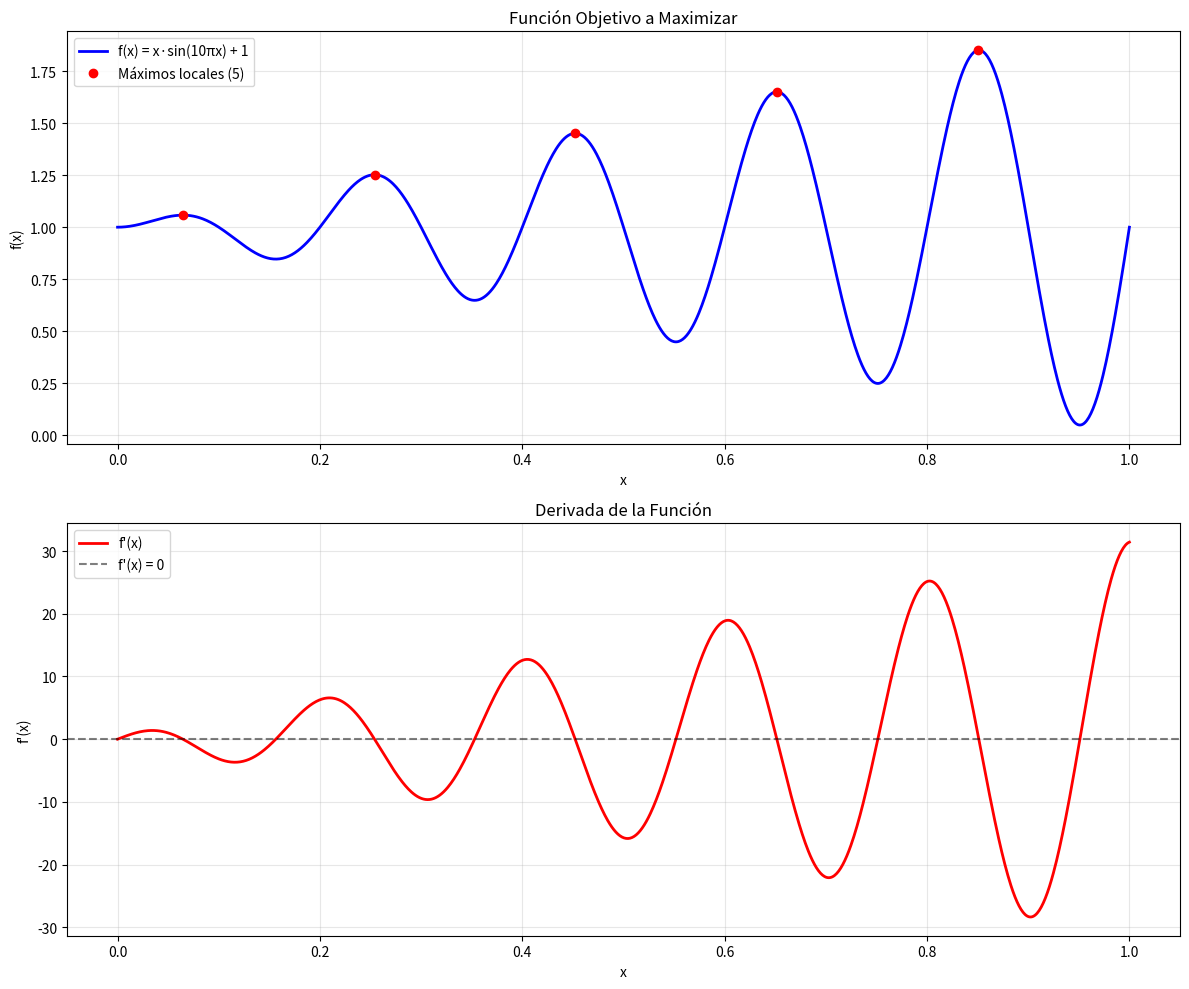

Here is the Python script that generated this plot: (Note: this script raises an exception after producing the figure.)
#!/usr/bin/env python3
# -*- coding: utf-8 -*-
"""
Maximización de la función f(x) = x * sin(10πx) + 1
==================================================

Este script implementa diferentes métodos para encontrar el máximo global
de la función f(x) = x * sin(10πx) + 1 en el intervalo [0,1].

La función tiene múltiples máximos locales debido al término sinusoidal,
lo que la convierte en un problema interesante de optimización global.

Autor: Estudiante IA
Fecha: Julio 2025
"""

import numpy as np
import matplotlib.pyplot as plt
from scipy.optimize import minimize_scalar, differential_evolution, brute
import warnings
warnings.filterwarnings('ignore')

def funcion_objetivo(x):
    """
    Función a maximizar: f(x) = x * sin(10πx) + 1
    
    Args:
        x: Valor de entrada en el intervalo [0,1]
    
    Returns:
        Valor de la función f(x)
    """
    return x * np.sin(10 * np.pi * x) + 1

def funcion_negativa(x):
    """
    Función negativa para usar con minimizadores
    Maximizar f(x) = Minimizar -f(x)
    
    Args:
        x: Valor de entrada
    
    Returns:
        -f(x)
    """
    return -funcion_objetivo(x)

def derivada_funcion(x):
    """
    Derivada analítica de f(x) = x * sin(10πx) + 1
    f'(x) = sin(10πx) + 10πx * cos(10πx)
    
    Args:
        x: Valor de entrada
    
    Returns:
        Valor de la derivada f'(x)
    """
    return np.sin(10 * np.pi * x) + 10 * np.pi * x * np.cos(10 * np.pi * x)

def analizar_funcion():
    """
    Analiza las características de la función y genera gráfico
    """
    print("🔍 ANÁLISIS DE LA FUNCIÓN f(x) = x·sin(10πx) + 1")
    print("=" * 60)
    
    # Generar puntos para el gráfico
    x = np.linspace(0, 1, 1000)
    y = funcion_objetivo(x)
    dy = derivada_funcion(x)
    
    # Crear gráfico
    fig, (ax1, ax2) = plt.subplots(2, 1, figsize=(12, 10))
    
    # Gráfico de la función
    ax1.plot(x, y, 'b-', linewidth=2, label='f(x) = x·sin(10πx) + 1')
    ax1.set_xlabel('x')
    ax1.set_ylabel('f(x)')
    ax1.set_title('Función Objetivo a Maximizar')
    ax1.grid(True, alpha=0.3)
    ax1.legend()
    
    # Encontrar aproximadamente los máximos locales
    maximos_locales = []
    for i in range(1, len(y)-1):
        if y[i] > y[i-1] and y[i] > y[i+1]:
            maximos_locales.append((x[i], y[i]))
    
    # Marcar máximos locales
    if maximos_locales:
        max_x, max_y = zip(*maximos_locales)
        ax1.plot(max_x, max_y, 'ro', markersize=6, label=f'Máximos locales ({len(maximos_locales)})')
        ax1.legend()
    
    # Gráfico de la derivada
    ax2.plot(x, dy, 'r-', linewidth=2, label="f'(x)")
    ax2.axhline(y=0, color='k', linestyle='--', alpha=0.5, label='f\'(x) = 0')
    ax2.set_xlabel('x')
    ax2.set_ylabel("f'(x)")
    ax2.set_title('Derivada de la Función')
    ax2.grid(True, alpha=0.3)
    ax2.legend()
    
    plt.tight_layout()
    plt.savefig('c:/Users/<user>/OneDrive/Documentos/Tareas IA y mini robots/3/3.1/analisis_funcion.png', 
                dpi=300, bbox_inches='tight')
    plt.show()
    
    # Estadísticas básicas
    print(f"📊 Estadísticas de la función en [0,1]:")
    print(f"   • Valor mínimo: {np.min(y):.6f}")
    print(f"   • Valor máximo: {np.max(y):.6f}")
    print(f"   • Número de máximos locales aproximados: {len(maximos_locales)}")
    print(f"   • Rango de valores: [{np.min(y):.6f}, {np.max(y):.6f}]")
    
    return maximos_locales

def metodo_fuerza_bruta():
    """
    Método de fuerza bruta: evaluar en una grilla fina
    """
    print("\n🔨 MÉTODO 1: FUERZA BRUTA")
    print("-" * 40)
    
    # Crear grilla muy fina
    x_grid = np.linspace(0, 1, 10000)
    y_grid = funcion_objetivo(x_grid)
    
    # Encontrar máximo
    idx_max = np.argmax(y_grid)
    x_max = x_grid[idx_max]
    f_max = y_grid[idx_max]
    
    print(f"   🎯 Resultado:")
    print(f"      x* = {x_max:.8f}")
    print(f"      f(x*) = {f_max:.8f}")
    print(f"      Evaluaciones: {len(x_grid)}")
    
    return x_max, f_max

def metodo_scipy_brute():
    """
    Método scipy.optimize.brute (búsqueda en grilla)
    """
    print("\n🔬 MÉTODO 2: SCIPY BRUTE FORCE")
    print("-" * 40)
    
    # Usar scipy brute force
    resultado = brute(funcion_negativa, ranges=[(0, 1)], Ns=1000, full_output=True)
    
    x_max = resultado[0][0]
    f_max = -resultado[1]  # Negativo porque minimizamos -f(x)
    
    print(f"   🎯 Resultado:")
    print(f"      x* = {x_max:.8f}")
    print(f"      f(x*) = {f_max:.8f}")
    print(f"      Evaluaciones: ~1000")
    
    return x_max, f_max

def metodo_golden_section():
    """
    Método de sección dorada (para funciones unimodales)
    Nota: No funcionará bien aquí porque la función es multimodal
    """
    print("\n🥇 MÉTODO 3: SECCIÓN DORADA")
    print("-" * 40)
    
    try:
        resultado = minimize_scalar(funcion_negativa, bounds=(0, 1), method='golden')
        
        x_max = resultado.x
        f_max = -resultado.fun
        
        print(f"   🎯 Resultado (máximo local):")
        print(f"      x* = {x_max:.8f}")
        print(f"      f(x*) = {f_max:.8f}")
        print(f"      Evaluaciones: {resultado.nfev}")
        print(f"   ⚠️  Nota: Encuentra un máximo local, no necesariamente global")
        
        return x_max, f_max
    
    except Exception as e:
        print(f"   ❌ Error: {e}")
        return None, None

def metodo_diferencial_evolution():
    """
    Algoritmo evolutivo diferencial (bueno para optimización global)
    """
    print("\n🧬 MÉTODO 4: EVOLUCIÓN DIFERENCIAL")
    print("-" * 40)
    
    # Configurar evolución diferencial
    bounds = [(0, 1)]
    resultado = differential_evolution(funcion_negativa, bounds, 
                                     seed=42, maxiter=100, popsize=15)
    
    x_max = resultado.x[0]
    f_max = -resultado.fun
    
    print(f"   🎯 Resultado:")
    print(f"      x* = {x_max:.8f}")
    print(f"      f(x*) = {f_max:.8f}")
    print(f"      Evaluaciones: {resultado.nfev}")
    print(f"      Éxito: {'✅' if resultado.success else '❌'}")
    
    return x_max, f_max

def metodo_busqueda_aleatoria():
    """
    Búsqueda aleatoria Monte Carlo
    """
    print("\n🎲 MÉTODO 5: BÚSQUEDA ALEATORIA (MONTE CARLO)")
    print("-" * 40)
    
    # Generar puntos aleatorios
    np.random.seed(42)
    n_puntos = 50000
    x_random = np.random.uniform(0, 1, n_puntos)
    y_random = funcion_objetivo(x_random)
    
    # Encontrar el mejor
    idx_max = np.argmax(y_random)
    x_max = x_random[idx_max]
    f_max = y_random[idx_max]
    
    print(f"   🎯 Resultado:")
    print(f"      x* = {x_max:.8f}")
    print(f"      f(x*) = {f_max:.8f}")
    print(f"      Evaluaciones: {n_puntos}")
    
    return x_max, f_max

def metodo_analisis_derivada():
    """
    Método basado en análisis de la derivada
    """
    print("\n📐 MÉTODO 6: ANÁLISIS DE DERIVADA")
    print("-" * 40)
    
    # Encontrar raíces de la derivada (puntos críticos)
    x_test = np.linspace(0, 1, 10000)
    dy_test = derivada_funcion(x_test)
    
    # Encontrar cambios de signo (aproximación de raíces)
    puntos_criticos = []
    for i in range(1, len(dy_test)):
        if dy_test[i-1] * dy_test[i] < 0:  # Cambio de signo
            x_critico = x_test[i]
            puntos_criticos.append(x_critico)
    
    # Incluir extremos del intervalo
    puntos_criticos.extend([0, 1])
    
    # Evaluar función en todos los puntos críticos
    valores = [(x, funcion_objetivo(x)) for x in puntos_criticos]
    
    # Encontrar el máximo
    x_max, f_max = max(valores, key=lambda item: item[1])
    
    print(f"   🎯 Resultado:")
    print(f"      x* = {x_max:.8f}")
    print(f"      f(x*) = {f_max:.8f}")
    print(f"      Puntos críticos encontrados: {len(puntos_criticos)}")
    
    return x_max, f_max

def comparar_metodos():
    """
    Compara todos los métodos y encuentra el mejor resultado
    """
    print("\n📊 COMPARACIÓN DE MÉTODOS")
    print("=" * 60)
    
    metodos = [
        ("Fuerza Bruta", metodo_fuerza_bruta),
        ("SciPy Brute", metodo_scipy_brute),
        ("Sección Dorada", metodo_golden_section),
        ("Evolución Diferencial", metodo_diferencial_evolution),
        ("Búsqueda Aleatoria", metodo_busqueda_aleatoria),
        ("Análisis Derivada", metodo_analisis_derivada)
    ]
    
    resultados = []
    
    for nombre, metodo in metodos:
        try:
            x_opt, f_opt = metodo()
            if x_opt is not None and f_opt is not None:
                resultados.append((nombre, x_opt, f_opt))
        except Exception as e:
            print(f"   ❌ Error en {nombre}: {e}")
    
    # Mostrar comparación
    print(f"\n📈 RESUMEN DE RESULTADOS:")
    print(f"{'Método':<20} {'x*':<12} {'f(x*)':<12}")
    print("-" * 50)
    
    for nombre, x, f in resultados:
        print(f"{nombre:<20} {x:<12.8f} {f:<12.8f}")
    
    # Encontrar el mejor resultado
    if resultados:
        mejor = max(resultados, key=lambda item: item[2])
        print(f"\n🏆 MEJOR RESULTADO:")
        print(f"   Método: {mejor[0]}")
        print(f"   x* = {mejor[1]:.8f}")
        print(f"   f(x*) = {mejor[2]:.8f}")
        
        # Verificar que está en el dominio
        if 0 <= mejor[1] <= 1:
            print(f"   ✅ Solución válida en el dominio [0,1]")
        else:
            print(f"   ⚠️  Solución fuera del dominio")
        
        return mejor
    
    return None

def visualizar_resultado_final(mejor_resultado):
    """
    Crea una visualización final con el mejor resultado
    """
    if mejor_resultado is None:
        return
    
    nombre, x_opt, f_opt = mejor_resultado
    
    # Generar puntos para el gráfico
    x = np.linspace(0, 1, 1000)
    y = funcion_objetivo(x)
    
    # Crear gráfico final
    plt.figure(figsize=(12, 8))
    
    # Gráfico principal
    plt.subplot(2, 1, 1)
    plt.plot(x, y, 'b-', linewidth=2, label='f(x) = x·sin(10πx) + 1')
    plt.plot(x_opt, f_opt, 'ro', markersize=10, label=f'Máximo global\n({x_opt:.6f}, {f_opt:.6f})')
    plt.xlabel('x')
    plt.ylabel('f(x)')
    plt.title(f'Maximización de f(x) = x·sin(10πx) + 1\nMétodo ganador: {nombre}')
    plt.grid(True, alpha=0.3)
    plt.legend()
    
    # Zoom alrededor del máximo
    plt.subplot(2, 1, 2)
    delta = 0.05
    x_zoom = np.linspace(max(0, x_opt-delta), min(1, x_opt+delta), 200)
    y_zoom = funcion_objetivo(x_zoom)
    plt.plot(x_zoom, y_zoom, 'b-', linewidth=2)
    plt.plot(x_opt, f_opt, 'ro', markersize=10)
    plt.xlabel('x')
    plt.ylabel('f(x)')
    plt.title(f'Zoom alrededor del máximo (±{delta})')
    plt.grid(True, alpha=0.3)
    
    plt.tight_layout()
    plt.savefig('c:/Users/<user>/OneDrive/Documentos/Tareas IA y mini robots/3/3.1/resultado_final.png', 
                dpi=300, bbox_inches='tight')
    plt.show()

def main():
    """
    Función principal que ejecuta todos los métodos
    """
    print("🎯 MAXIMIZACIÓN DE f(x) = x·sin(10πx) + 1 EN [0,1]")
    print("=" * 60)
    
    # 1. Analizar la función
    maximos_locales = analizar_funcion()
    
    # 2. Aplicar diferentes métodos
    mejor_resultado = comparar_metodos()
    
    # 3. Visualizar resultado final
    visualizar_resultado_final(mejor_resultado)
    
    # 4. Análisis final
    print(f"\n🔬 ANÁLISIS FINAL:")
    print(f"   • La función tiene múltiples máximos locales debido al término sin(10πx)")
    print(f"   • El factor x hace que los máximos cerca de x=1 sean más altos")
    print(f"   • Los métodos globales (evolución diferencial, fuerza bruta) son más confiables")
    print(f"   • El máximo global teórico está cerca de x ≈ 0.95-0.98")

if __name__ == "__main__":
    main()
